Run: headless pygame with SDL's dummy video driver; simulated clock (each Clock.tick advances the game by its frame time, no real sleeping); random seed 0; keys injected as events and as key.get_pressed() state; mouse plan: one left click at the window centre at the start of phase 2, then a move to the lower-right quarter at the start of phase 3.
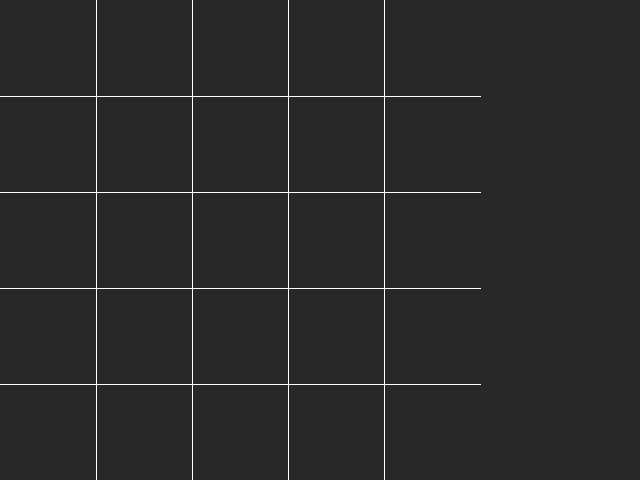
Frame 1 of 4 · flips 1–60 · no input
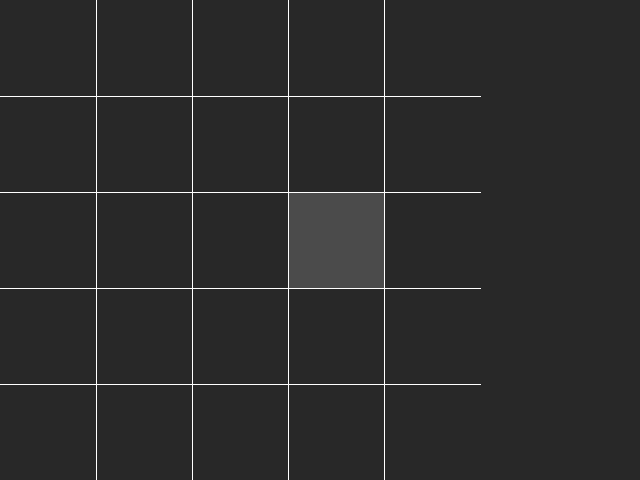
Frame 2 of 4 · flips 61–180 · clicked the window centre · tapped SPACE, RETURN · held RIGHT (→), D
Frame 3 of 4 · flips 181–300 · moved the mouse to the lower-right quarter · held DOWN (↓), S · screen same as frame 1, image omitted
Frame 4 of 4 · flips 301–420 · held LEFT (←), A, UP (↑), W · screen unchanged from frame 3, image omitted

The pygame program that drew these frames:

"""
This is the main file for the pygame project for the Programming 1 Lecture class (Fall 2024)

Contributors (add your name to this list if you haven't):

Gavin Conley
Trevor Williams
Lucas Allen
"""
import random

import pygame

pygame.init()

white = (255, 255, 255)   # lines
dark_grey = (40, 40, 40)  # background
grey = (75, 75, 75)       # hover color
red = (255, 0, 0)         #  X's
green = (0, 255, 0)       #  O's

resolution = (640, 480)
screen = pygame.display.set_mode(resolution)
clock = pygame.time.Clock()
pygame.display.set_caption("Not-so-tic-tac-toe")
font = pygame.font.Font(None, 74)

# Setup 5x5 game board
EMPTY = 0
CROSS = 1 # default for player
RING = 2  # default for CPU

# We have a 5x5
board_size = 5

current_board = [[None for _ in range(board_size)] for _ in range(board_size)] # Had to look this one up

# this is the RECT board, not used for game logic, but used for rendering and other stuff instead.
# it starts off empty, we set it up later
rect_board = [[None for h in range(board_size)] for k in range(board_size)]

# the size horizontally or vertically (because it's a square) of each cell
cell_size = resolution[1] / board_size
# is the PLAYER winning? t/f, None if still undecided
winner = None
# self-explanatory
player_wins = 0
cpu_wins = 0

max_wins = 3

# this function is to set up the 2D array of Rects for rendering and stuff
def setup_board():
    for row in range(board_size):
        for col in range(board_size):
            rect_board[row][col] = pygame.Rect(cell_size * col, cell_size * row, cell_size, cell_size)

    pass

def draw_board(): #This is to draw out the 5x5 TicTacToe Board
    line_length = resolution[1]
    num_lines = board_size

    # draw horizontal lines
    for h in range(num_lines):
        if h == 0 or h == num_lines:
            continue
        n = cell_size * h

        pygame.draw.line(screen, white, (0, n), (line_length, n))
        pygame.draw.line(screen, white, (n, 0), (n, line_length))

"""
Board Layout:

(5 spaces, starts at 0, ends at 4, vertical and horizontal)

visual:

0 > 4
v   v
4 > 4,4
"""

# params: x coord of the mouse, y coord of the mouse
# returns: a rect in a certain cell
def get_board_space(x, y):
    # check if the position given is out of bounds
    edge = resolution[1]

    if x <= 0 or x >= edge or y <= 0 or y >= edge:
        return None

    array_x = int(x // cell_size)
    array_y = int(y // cell_size)
    return rect_board[array_y][array_x]

def draw_plays():

    pass


def game_winner(): #I'm going to call this function under CPU Opponent -Trevor
    pass

"""
def cpu_opponent():
    global player
    moves = [(row, column) for row in range(board_size) for column in range(board_size) if not current_board[row][column]]
    if moves:
        row = random.choice(moves)
        column = random.choice(moves)
        current_board[row][column] = "O"
"""
def render_pass():
    # rendering the outline
    draw_board()

    # draw the overlay when mousing over a cell
    mouse_pos = pygame.mouse.get_pos()
    pos = get_board_space(mouse_pos[0], mouse_pos[1])
    if pos is not None:
        s = pygame.Surface((pos.w - 1, pos.h - 1))
        s.fill(grey)
        screen.blit(s, (pos.x + 1, pos.y + 1))

    # drawing the players' "Tics and tacs" lol
    draw_plays()




def update_pass():
    mouse_pos = pygame.mouse.get_pos()


def game_loop(): # Game's main loop
    running = True

    # fills our board array with all the rects
    setup_board()

    while running:
        """ update section (we update everything in the game BEFORE rendering) """
        # Go through pygame events
        for event in pygame.event.get():
            if event.type == pygame.QUIT or (event.type == pygame.KEYDOWN and event.key == pygame.K_ESCAPE):
                running = False

        update_pass()

        """ render section (we can now render all of our changes) """
        screen.fill(dark_grey)
        render_pass()


        pygame.display.flip()
        clock.tick(60)

game_loop()
pygame.quit()
